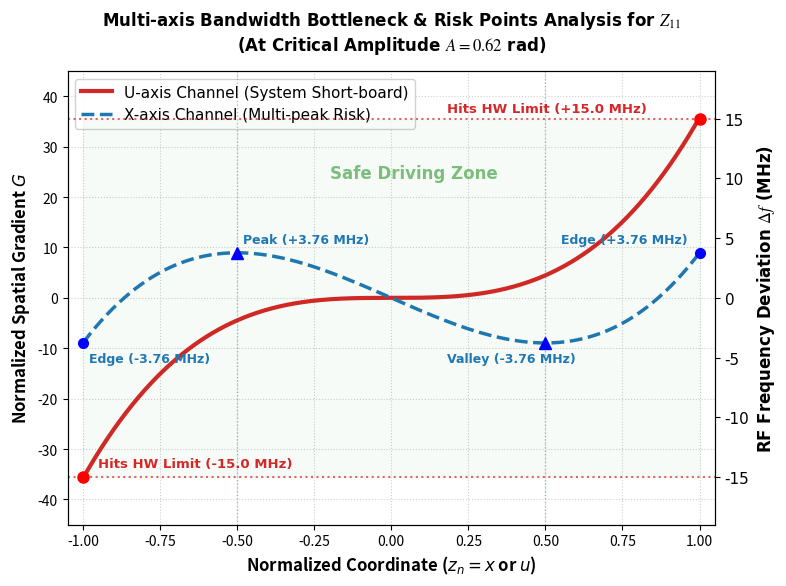

This chart was generated by the following Python code:
import numpy as np
import matplotlib.pyplot as plt

# 1. System Physics Parameters (Aligned with report data)
kappa = 0.6779      # System constant factor (MHz/rad) [cite: 98]
A_max = 0.62        # Max allowable amplitude for Z11 (rad) [cite: 101, 102]

# 2. Generate Normalized Coordinate zn (-1.0 to +1.0)
zn = np.linspace(-1.0, 1.0, 500)

# 3. Calculate Spatial Gradients G = dPhi_norm / dzn
# U-axis channel: 4*sqrt(5)*u^4 -> Derivative: 16*sqrt(5)*u^3 
g_u = 16 * np.sqrt(5) * (zn**3)
# X-axis channel: 4*sqrt(5)*x^4 - 6*sqrt(5)*x^2 -> Derivative: 16*sqrt(5)*x^3 - 12*sqrt(5)*x
g_x = 16 * np.sqrt(5) * (zn**3) - 12 * np.sqrt(5) * zn

# 4. Calculate RF Frequency Deviations: Delta_f = kappa * A_max * G
df_u = kappa * A_max * g_u
df_x = kappa * A_max * g_x

# 5. Plotting Academic-grade Comparison Figure (Pure English)
fig, ax1 = plt.subplots(figsize=(8.0, 6.0), facecolor='white')

# Set standard academic fonts
plt.rcParams['font.family'] = 'serif'
plt.rcParams['font.serif'] = ['Times New Roman']
plt.rcParams['mathtext.fontset'] = 'stix'
plt.rcParams['font.size'] = 11

# Plot Left Axis: Normalized Spatial Gradients G
line_u, = ax1.plot(zn, g_u, color='#d62728', linewidth=3, label='U-axis Channel (System Short-board)')
line_x, = ax1.plot(zn, g_x, color='#1f77b4', linewidth=2.5, linestyle='--', label='X-axis Channel (Multi-peak Risk)')

ax1.set_xlabel('Normalized Coordinate ($z_n = x$ or $u$)', fontsize=12, fontweight='bold')
ax1.set_ylabel('Normalized Spatial Gradient $G$', color='black', fontsize=12, fontweight='bold')
ax1.set_xlim([-1.05, 1.05])
ax1.set_ylim([-45, 45])
ax1.grid(True, linestyle=':', alpha=0.6)

# Plot Right Axis: RF Frequency Deviation Delta_f (MHz)
ax2 = ax1.twinx()
ax2.set_ylabel('RF Frequency Deviation $\Delta f$ (MHz)', color='black', fontsize=12, fontweight='bold')
ax2.set_ylim([-19, 19])

# Draw Hardware Bandwidth Limits (±15 MHz Red Dashed Lines) [cite: 99]
ax2.axhline(15, color='#d62728', linestyle=':', linewidth=1.5, alpha=0.7)
ax2.axhline(-15, color='#d62728', linestyle=':', linewidth=1.5, alpha=0.7)

# ==========================================
# 🔴 CRITICAL POINTS MARKING FOR U-AXIS
# ==========================================
# Edge Maximum and Minimum Points (+1.0 and -1.0)
ax2.plot(1.0, 15.0, 'ro', markersize=8, zorder=5)
ax2.text(0.18, 15.6, 'Hits HW Limit (+15.0 MHz)', color='#d62728', fontsize=9.5, fontweight='bold')

ax2.plot(-1.0, -15.0, 'ro', markersize=8, zorder=5)
ax2.text(-0.95, -14.2, 'Hits HW Limit (-15.0 MHz)', color='#d62728', fontsize=9.5, fontweight='bold')

# ==========================================
# 🔵 CRITICAL POINTS MARKING FOR X-AXIS
# ==========================================
# 1. Edge Points (+1.0 and -1.0) -> Delta_f = +3.76 MHz and -3.76 MHz
ax2.plot(1.0, 3.76, 'bo', markersize=7, zorder=5)
ax2.text(0.55, 4.6, 'Edge (+3.76 MHz)', color='#1f77b4', fontsize=9, fontweight='bold')

ax2.plot(-1.0, -3.76, 'bo', markersize=7, zorder=5)
ax2.text(-0.98, -5.4, 'Edge (-3.76 MHz)', color='#1f77b4', fontsize=9, fontweight='bold')

# 2. Internal Peak/Valley Points (+0.5 and -0.5) -> Delta_f = -3.76 MHz and +3.76 MHz
ax2.plot(0.5, -3.76, 'b^', markersize=8, zorder=5)
ax2.text(0.18, -5.4, 'Valley (-3.76 MHz)', color='#1f77b4', fontsize=9, fontweight='bold')

ax2.plot(-0.5, 3.76, 'b^', markersize=8, zorder=5)
ax2.text(-0.48, 4.6, 'Peak (+3.76 MHz)', color='#1f77b4', fontsize=9, fontweight='bold')

# Vertical auxiliary lines to guide the eyes for X-axis inner peaks
ax2.axvline(0.5, color='#1f77b4', linestyle=':', linewidth=1, alpha=0.4)
ax2.axvline(-0.5, color='#1f77b4', linestyle=':', linewidth=1, alpha=0.4)

# ==========================================
# 🟢 SAFE DRIVING ZONE SHADING
# ==========================================
ax2.fill_between(zn, -15, 15, color='green', alpha=0.03)
ax2.text(-0.2, +10, 'Safe Driving Zone', color='green', fontsize=12, alpha=0.5, fontweight='bold')

# Merge Legends from both lines
lines = [line_u, line_x]
labels = [l.get_label() for l in lines]
ax1.legend(lines, labels, loc='upper left', framealpha=0.9)

plt.title('Multi-axis Bandwidth Bottleneck & Risk Points Analysis for $Z_{11}$\n(At Critical Amplitude $A = 0.62$ rad)', 
          fontsize=12, fontweight='bold', pad=15)
fig.tight_layout()

# Save high-definition image to the same folder (600 DPI for publication standard)
plt.savefig('Z11_bandwidth_bottleneck.png', dpi=600, bbox_inches='tight')

# Show the elegant figure
plt.show()
